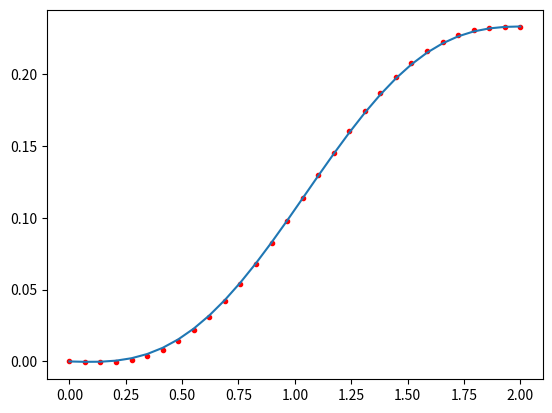

The matplotlib source for this figure:
# [redacted]
# [redacted]
from matplotlib import pyplot

class BoundaryValueProblem:
    # Initialize N and grid space
    def __init__(self, a, b, N):
        from numpy import linspace
        self.N = N
        self.x,self.dx = linspace(a,b,N,retstep=True)
    
    # Create the matrices
    def loadMatrices(self):
        from numpy import zeros
        self.A = zeros([self.N,self.N]) # Initialize A in Ay=b
        # Find first 2 rows of A
        self.A[0,0] = 1
        self.A[-1,-1] = 1/self.dx
        self.A[-1,-2] = -1/self.dx
        
        # Find the rest of A
        for i in range(1, self.N - 1):
            self.A[i,i] = -2/self.dx**2 + 9
            self.A[i,i+1] = 1/self.dx**2
            self.A[i,i-1] = 1/self.dx**2
        
        print(self.A)
        
        # use the right hand side of the equation for b, with initial conditions as well
        self.b = self.x+0
        self.b[0] = 0
        self.b[-1] = 0
    
    # Do a linear algebra solver for y in Ay = b
    def solveProblems(self):
        from numpy.linalg import solve
        self.solution = solve(self.A, self.b)
    
    # Plot the solution obtained by the approximation
    def plotSolution(self):
        pyplot.plot(self.x,self.solution,'r.')

    # Plot the exact solution
    def plotExactSolution(self):
        from numpy import sin, cos

        # Exact solution:
        self.yExact =  self.x/9. - sin(3*self.x)/(27.*cos(6.))
        pyplot.plot(self.x,self.yExact)


# Initialize
a=0
b=2
N=30
myBVP = BoundaryValueProblem(a,b,N)

# Get and solve Matrices
myBVP.loadMatrices()
myBVP.solveProblems()

# Plot solution estimated with the actual solution
myBVP.plotSolution()
myBVP.plotExactSolution()

pyplot.show()

'''
The equation being solved:
y′′(x)+9y(x)=x

with boundary conditions:
y(0)=0,y′(2)=0
'''
